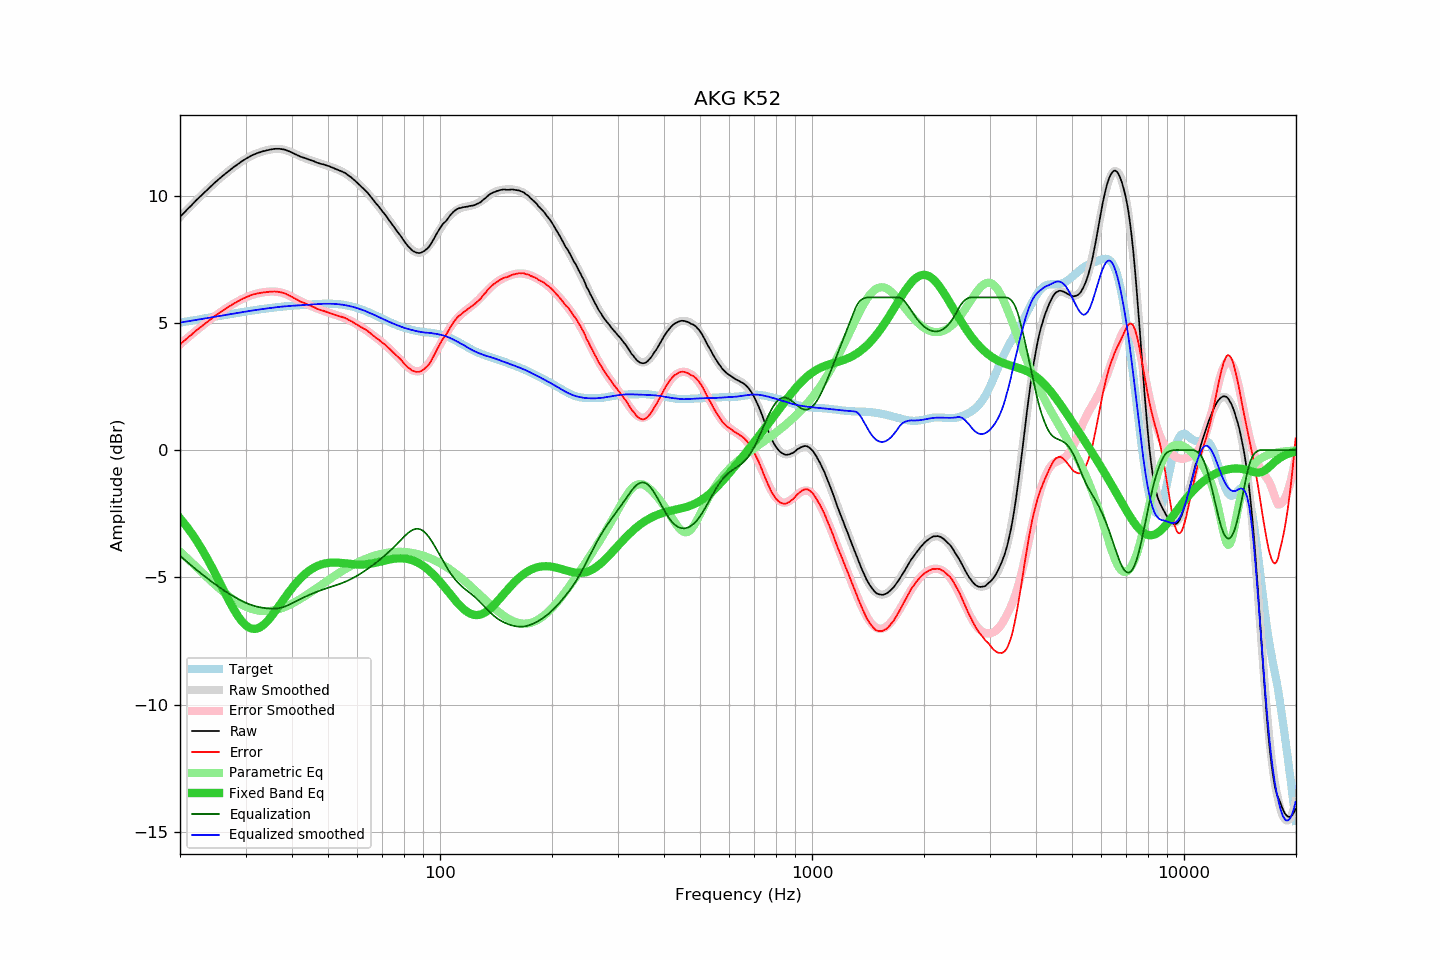

The data file committed next to this chart (first rows):
frequency, raw, error, smoothed, error_smoothed, equalization, parametric_eq, equalized_raw, equalized_smoothed, target
20.00, 9.16, 4.15, 9.16, 4.15, -4.15, -2.68, 5.01, 5.01, 5.01
20.20, 9.23, 4.21, 9.23, 4.21, -4.21, -2.75, 5.02, 5.02, 5.02
20.40, 9.29, 4.26, 9.29, 4.26, -4.26, -2.83, 5.03, 5.03, 5.03
20.61, 9.36, 4.32, 9.36, 4.32, -4.32, -2.91, 5.04, 5.04, 5.04
20.81, 9.42, 4.37, 9.42, 4.37, -4.37, -2.99, 5.05, 5.05, 5.05
21.02, 9.49, 4.43, 9.49, 4.43, -4.43, -3.08, 5.06, 5.06, 5.06
21.23, 9.55, 4.48, 9.55, 4.48, -4.48, -3.16, 5.07, 5.07, 5.07
21.44, 9.61, 4.53, 9.62, 4.53, -4.53, -3.25, 5.08, 5.08, 5.08
21.66, 9.68, 4.59, 9.68, 4.59, -4.59, -3.34, 5.09, 5.09, 5.09
21.87, 9.74, 4.64, 9.74, 4.64, -4.64, -3.43, 5.10, 5.10, 5.10
22.09, 9.81, 4.70, 9.81, 4.69, -4.69, -3.53, 5.12, 5.11, 5.12
22.31, 9.87, 4.75, 9.87, 4.74, -4.74, -3.63, 5.13, 5.13, 5.13
22.54, 9.93, 4.79, 9.93, 4.79, -4.79, -3.73, 5.14, 5.14, 5.14
22.76, 9.99, 4.84, 9.99, 4.84, -4.84, -3.83, 5.15, 5.15, 5.15
22.99, 10.05, 4.89, 10.05, 4.89, -4.89, -3.94, 5.16, 5.16, 5.16
23.22, 10.11, 4.94, 10.11, 4.94, -4.94, -4.05, 5.17, 5.17, 5.17
23.45, 10.17, 4.99, 10.17, 4.99, -4.99, -4.16, 5.18, 5.18, 5.18
23.69, 10.23, 5.04, 10.23, 5.04, -5.04, -4.27, 5.19, 5.19, 5.19
23.92, 10.29, 5.09, 10.29, 5.09, -5.09, -4.39, 5.20, 5.20, 5.21
24.16, 10.35, 5.14, 10.35, 5.14, -5.14, -4.50, 5.21, 5.21, 5.22
24.40, 10.41, 5.18, 10.41, 5.19, -5.19, -4.62, 5.23, 5.23, 5.23
24.65, 10.47, 5.23, 10.47, 5.23, -5.23, -4.74, 5.24, 5.24, 5.24
24.89, 10.53, 5.28, 10.53, 5.28, -5.28, -4.87, 5.25, 5.25, 5.25
25.14, 10.58, 5.32, 10.58, 5.32, -5.32, -4.99, 5.26, 5.26, 5.26
25.39, 10.64, 5.37, 10.64, 5.37, -5.37, -5.12, 5.27, 5.27, 5.27
25.65, 10.69, 5.41, 10.69, 5.41, -5.41, -5.24, 5.28, 5.28, 5.28
25.91, 10.75, 5.46, 10.75, 5.46, -5.46, -5.37, 5.29, 5.29, 5.29
26.16, 10.80, 5.50, 10.80, 5.50, -5.50, -5.49, 5.30, 5.30, 5.30
26.43, 10.85, 5.54, 10.85, 5.54, -5.54, -5.62, 5.31, 5.31, 5.31
26.69, 10.90, 5.58, 10.90, 5.58, -5.58, -5.74, 5.32, 5.32, 5.32
26.96, 10.95, 5.62, 10.95, 5.62, -5.62, -5.86, 5.33, 5.33, 5.33
27.23, 11.00, 5.66, 11.00, 5.66, -5.66, -5.98, 5.34, 5.34, 5.34
27.50, 11.05, 5.70, 11.05, 5.70, -5.70, -6.10, 5.35, 5.35, 5.35
27.77, 11.10, 5.74, 11.10, 5.74, -5.74, -6.21, 5.36, 5.36, 5.36
28.05, 11.15, 5.78, 11.15, 5.78, -5.78, -6.32, 5.37, 5.37, 5.37
28.33, 11.19, 5.81, 11.19, 5.81, -5.81, -6.42, 5.38, 5.38, 5.38
28.62, 11.24, 5.85, 11.24, 5.85, -5.85, -6.52, 5.39, 5.39, 5.39
28.90, 11.28, 5.88, 11.28, 5.88, -5.88, -6.61, 5.40, 5.40, 5.40
29.19, 11.33, 5.92, 11.33, 5.91, -5.91, -6.69, 5.42, 5.41, 5.41
29.48, 11.37, 5.95, 11.37, 5.95, -5.95, -6.77, 5.42, 5.42, 5.42
29.78, 11.41, 5.98, 11.41, 5.98, -5.98, -6.83, 5.43, 5.44, 5.44
30.08, 11.45, 6.00, 11.45, 6.00, -6.00, -6.89, 5.45, 5.45, 5.45
30.38, 11.49, 6.03, 11.49, 6.03, -6.03, -6.94, 5.46, 5.46, 5.46
30.68, 11.52, 6.06, 11.52, 6.06, -6.06, -6.98, 5.46, 5.47, 5.47
30.99, 11.56, 6.08, 11.56, 6.08, -6.08, -7.00, 5.48, 5.48, 5.48
31.30, 11.59, 6.10, 11.59, 6.10, -6.10, -7.02, 5.49, 5.49, 5.49
31.61, 11.62, 6.12, 11.62, 6.12, -6.12, -7.03, 5.50, 5.50, 5.50
31.93, 11.64, 6.13, 11.64, 6.14, -6.14, -7.02, 5.50, 5.50, 5.51
32.24, 11.67, 6.16, 11.67, 6.15, -6.15, -7.01, 5.52, 5.51, 5.52
32.57, 11.69, 6.17, 11.69, 6.17, -6.17, -6.99, 5.52, 5.52, 5.52
32.89, 11.71, 6.18, 11.71, 6.18, -6.18, -6.95, 5.53, 5.53, 5.53
33.22, 11.73, 6.19, 11.73, 6.19, -6.19, -6.91, 5.54, 5.54, 5.54
33.55, 11.75, 6.20, 11.75, 6.20, -6.20, -6.86, 5.55, 5.55, 5.55
33.89, 11.76, 6.20, 11.77, 6.21, -6.21, -6.81, 5.55, 5.56, 5.56
34.23, 11.78, 6.21, 11.78, 6.22, -6.22, -6.74, 5.56, 5.57, 5.57
34.57, 11.79, 6.22, 11.80, 6.23, -6.23, -6.68, 5.57, 5.57, 5.58
34.92, 11.81, 6.23, 11.81, 6.23, -6.23, -6.60, 5.58, 5.58, 5.58
35.27, 11.82, 6.23, 11.82, 6.23, -6.23, -6.52, 5.59, 5.59, 5.59
35.62, 11.83, 6.23, 11.83, 6.23, -6.23, -6.44, 5.60, 5.60, 5.60
35.97, 11.84, 6.23, 11.84, 6.23, -6.23, -6.36, 5.61, 5.61, 5.61
... 635 more rows
